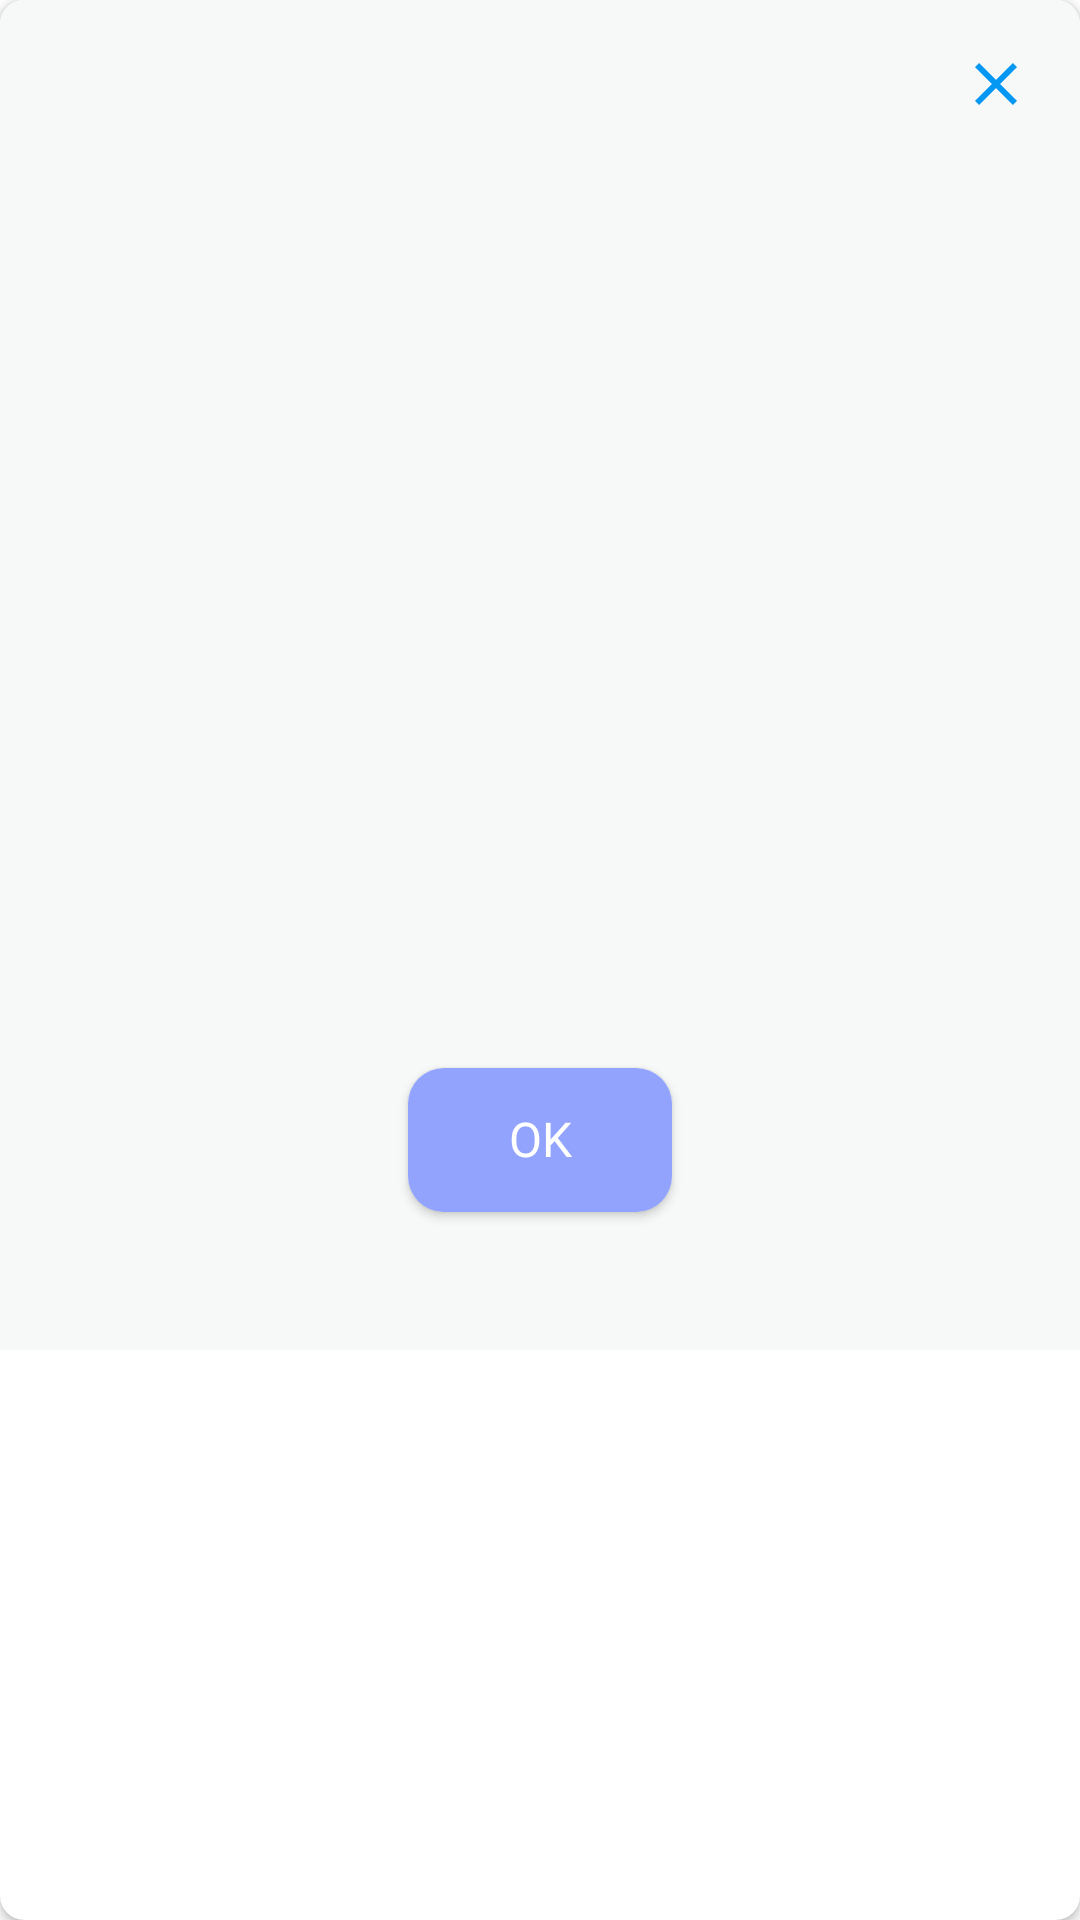

This screen was rendered from an Android layout file. Write that file and the resources it references.
<!-- AndroidManifest.xml: application theme Theme.FitMe -->
<!-- res/layout/fragment_instruction_dialog.xml -->
<?xml version="1.0" encoding="utf-8"?>
<androidx.cardview.widget.CardView xmlns:android="http://schemas.android.com/apk/res/android"
    xmlns:app="http://schemas.android.com/apk/res-auto"
    xmlns:tools="http://schemas.android.com/tools"
    android:layout_width="match_parent"
    android:layout_height="wrap_content"
    app:cardCornerRadius="@dimen/element_margin">

    <androidx.constraintlayout.widget.ConstraintLayout
        android:layout_width="match_parent"
        android:layout_height="wrap_content"
        android:background="@color/gray_light"
        android:paddingVertical="@dimen/page_margin">

        <androidx.appcompat.widget.AppCompatImageView
            android:id="@+id/close"
            android:layout_width="wrap_content"
            android:layout_height="wrap_content"
            android:src="@drawable/ic_close"
            android:scaleType="centerCrop"
            android:layout_marginEnd="@dimen/page_margin"
            app:layout_constraintEnd_toEndOf="parent"
            app:layout_constraintTop_toTopOf="parent" />

        <androidx.appcompat.widget.AppCompatImageView
            android:id="@+id/image"
            android:layout_width="300dp"
            android:layout_height="wrap_content"
            android:minHeight="300dp"
            app:layout_constraintEnd_toEndOf="parent"
            app:layout_constraintStart_toStartOf="parent"
            app:layout_constraintTop_toBottomOf="@+id/close"
            tools:src="@drawable/ic_pushup" />

        <androidx.appcompat.widget.AppCompatButton
            android:id="@+id/ok"
            style="@style/Button.Blue"
            android:layout_width="wrap_content"
            android:layout_height="wrap_content"
            android:layout_marginBottom="@dimen/big_margin"
            android:layout_marginTop="@dimen/page_margin"
            android:text="ok"
            app:layout_constraintVertical_bias="0"
            app:layout_constraintBottom_toBottomOf="parent"
            app:layout_constraintEnd_toEndOf="parent"
            app:layout_constraintStart_toStartOf="parent"
            app:layout_constraintTop_toBottomOf="@id/image" />

    </androidx.constraintlayout.widget.ConstraintLayout>
</androidx.cardview.widget.CardView>
<!-- resources referenced by this layout -->
<resources>
  <color name="gray_light">#F7F8F8</color>
  <dimen name="big_margin">30dp</dimen>
  <dimen name="element_margin">8dp</dimen>
  <dimen name="page_margin">16dp</dimen>
  <!-- drawable ic_close (drawable) -->
  <vector android:height="24dp" android:tint="#0598F3"
      android:viewportHeight="24" android:viewportWidth="24"
      android:width="24dp" xmlns:android="http://schemas.android.com/apk/res/android">
      <path android:fillColor="@android:color/white" android:pathData="M19,6.41L17.59,5 12,10.59 6.41,5 5,6.41 10.59,12 5,17.59 6.41,19 12,13.41 17.59,19 19,17.59 13.41,12z"/>
  </vector>
  <!-- drawable ic_pushup (drawable) -->
  <vector xmlns:android="http://schemas.android.com/apk/res/android"
      android:width="26dp"
      android:height="24dp"
      android:viewportWidth="94.5"
      android:viewportHeight="94.5">
      <path
          android:fillColor="@color/white"
          android:pathData="M7.276,64.894c0.783,1.856 2.596,3.055 4.619,3.055c0.666,0 1.316,-0.131 1.932,-0.391L41.164,56.03c0.321,-0.135 0.62,-0.301 0.896,-0.492c0.247,-0.037 0.491,-0.093 0.725,-0.191l23.384,-9.861l8.864,21.018c0.469,1.114 1.557,1.834 2.77,1.834c0.4,0 0.791,-0.079 1.16,-0.235l2.072,-0.874c0.737,-0.31 1.309,-0.891 1.611,-1.635c0.303,-0.744 0.298,-1.559 -0.012,-2.295L72.141,38.417l-0.001,-0.001l-2.017,-4.783c-0.469,-1.114 -1.557,-1.834 -2.77,-1.834c-0.4,0 -0.791,0.079 -1.16,0.235L37.972,43.934c-1.21,0.511 -1.898,1.728 -1.814,2.971L9.804,58.019c-1.227,0.517 -2.18,1.484 -2.685,2.725s-0.497,2.599 0.02,3.825L7.276,64.894z" />
      <path
          android:fillColor="@color/white"
          android:pathData="M83.695,41.547c1.358,0 2.686,-0.27 3.947,-0.801c2.503,-1.056 4.445,-3.022 5.468,-5.539c1.023,-2.516 1.006,-5.28 -0.05,-7.783c-1.594,-3.778 -5.273,-6.219 -9.375,-6.219c-1.358,0 -2.686,0.269 -3.947,0.801c-5.167,2.179 -7.597,8.155 -5.418,13.322C75.914,39.106 79.594,41.547 83.695,41.547z" />
  </vector>
  <style name="Button.Blue" parent="Button">
          <item name="android:background">@drawable/bg_button</item>
          <item name="android:elegantTextHeight">true</item>
      </style>
  <style name="Theme.FitMe" parent="Theme.MaterialComponents.DayNight.NoActionBar">
          
          <item name="colorPrimary">@color/colorPrimary</item>
          <item name="colorPrimaryVariant">@color/white</item>
          <item name="colorOnPrimary">@color/white</item>
          
          <item name="colorSecondary">@color/colorPrimary</item>
          <item name="colorSecondaryVariant">@color/white</item>
          <item name="colorOnSecondary">@color/white</item>
  
          <item name="android:windowLightStatusBar" tools:targetApi="m">true</item>
          <item name="android:statusBarColor" tools:targetApi="l">@color/white</item>
          
      </style>
  <color name="white">#FFFFFF</color>
  <style name="Button" parent="Widget.AppCompat.Button">
          <item name="android:layout_height">50dp</item>
          <item name="android:layout_width">match_parent</item>
          <item name="android:textSize">@dimen/text_normal_2</item>
          <item name="android:textColor">@color/white</item>
          <item name="android:fontFamily">@font/poppins_medium</item>
          <item name="android:textAllCaps">true</item>
      </style>
  <!-- drawable bg_button (drawable) -->
  <?xml version="1.0" encoding="utf-8"?>
  <shape xmlns:android="http://schemas.android.com/apk/res/android"
      android:shape="rectangle">
      <corners android:radius="@dimen/radius_button_primary" />
      <solid android:color="@color/blue"/>
  </shape>
  <color name="colorPrimary">#92A3FD</color>
  <dimen name="text_normal_2">16sp</dimen>
  <dimen name="radius_button_primary">12dp</dimen>
  <color name="blue">#92A3FD</color>
</resources>
